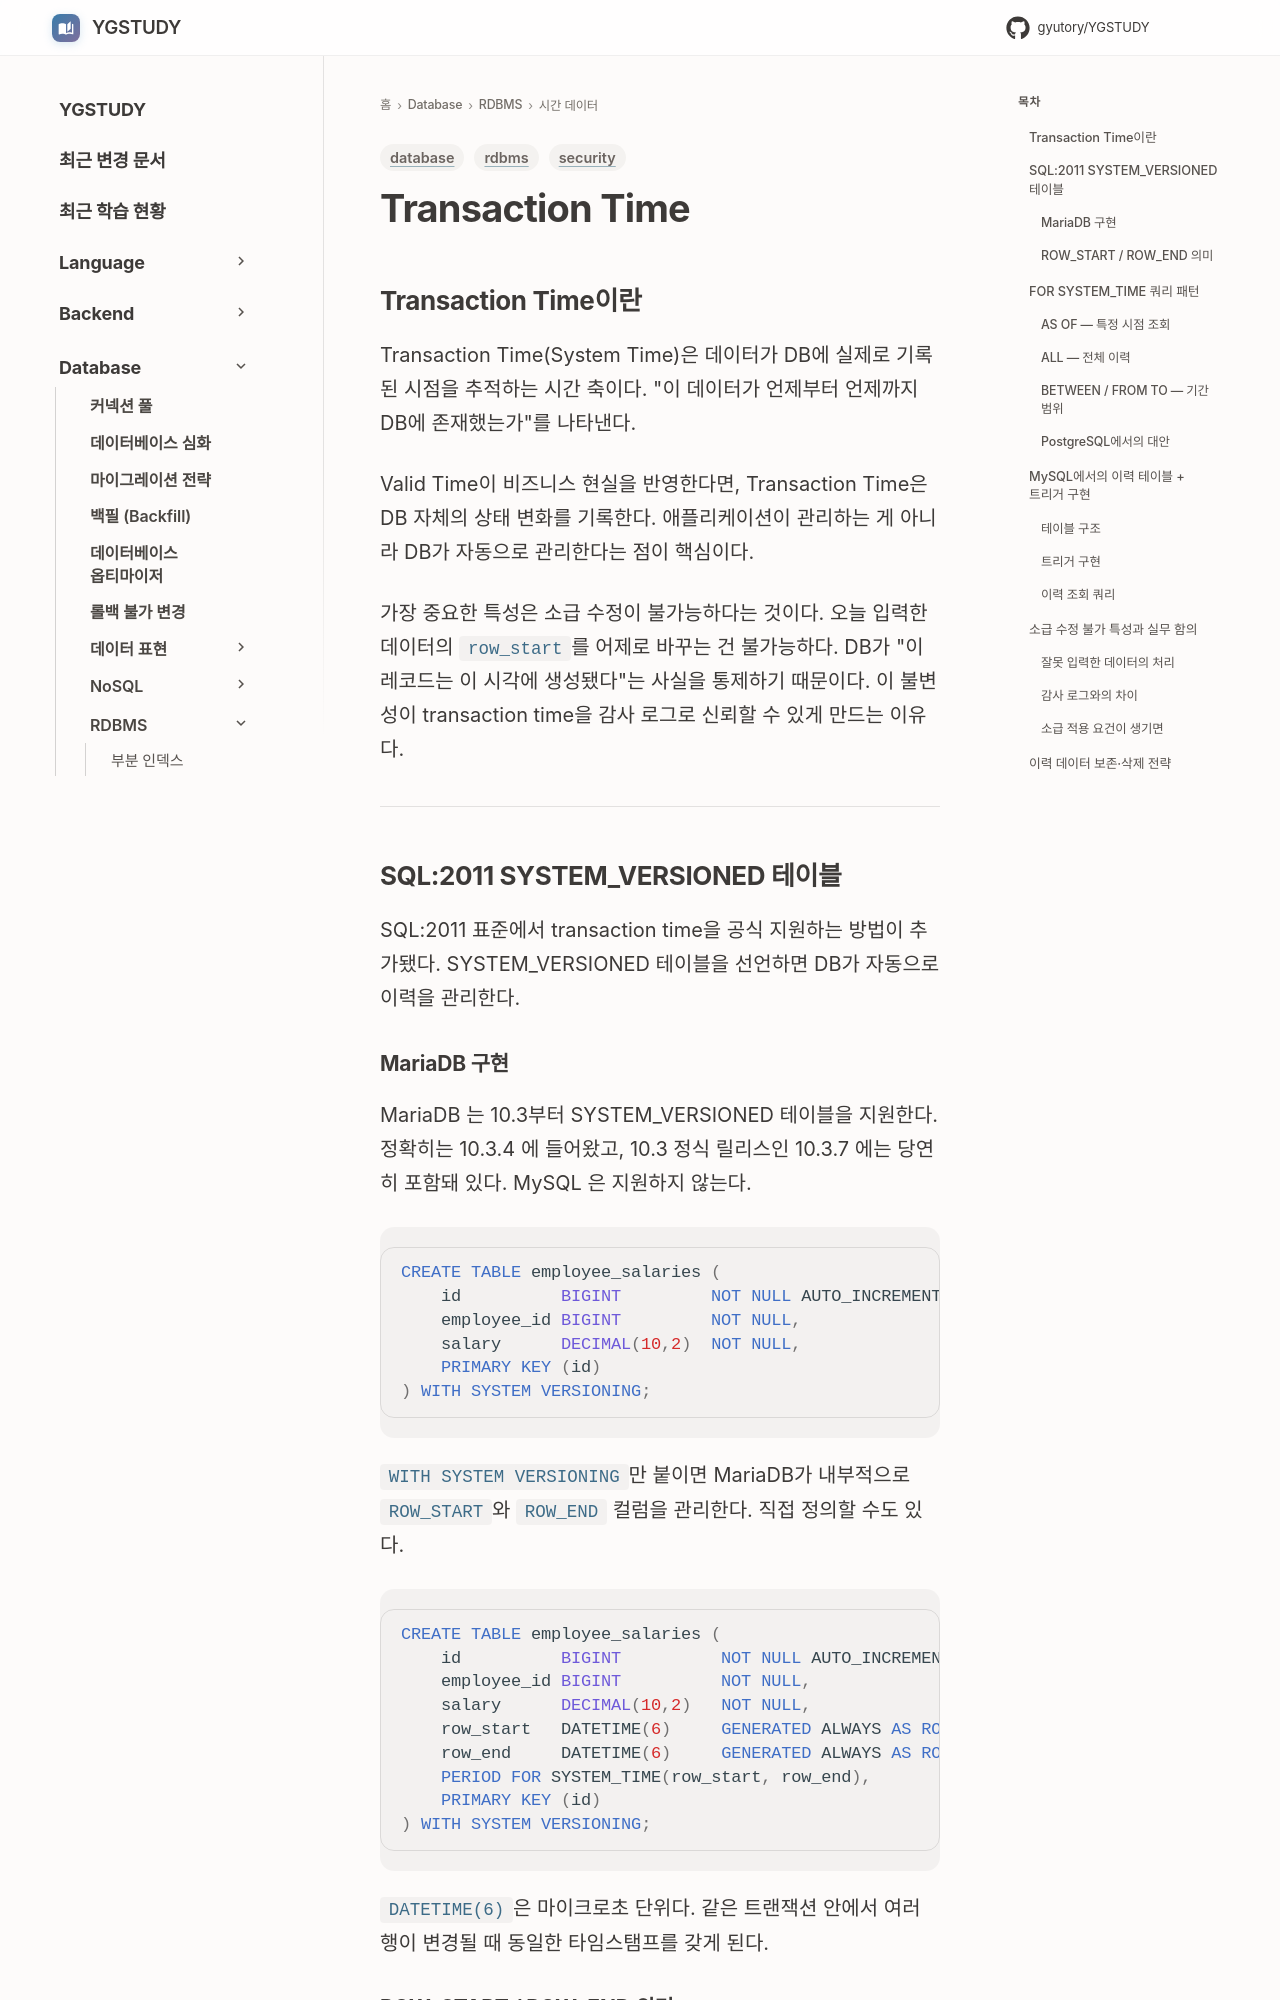

repository: GYUTORY/YGSTUDY · page: DataBase/RDBMS/Transaction_Time/index.html · generator: mkdocs

---
title: Transaction Time
tags: [database, security, rdbms]
updated: 2026-07-31
---

# Transaction Time

## Transaction Time이란

Transaction Time(System Time)은 데이터가 DB에 실제로 기록된 시점을 추적하는 시간 축이다. "이 데이터가 언제부터 언제까지 DB에 존재했는가"를 나타낸다.

Valid Time이 비즈니스 현실을 반영한다면, Transaction Time은 DB 자체의 상태 변화를 기록한다. 애플리케이션이 관리하는 게 아니라 DB가 자동으로 관리한다는 점이 핵심이다.

가장 중요한 특성은 소급 수정이 불가능하다는 것이다. 오늘 입력한 데이터의 `row_start`를 어제로 바꾸는 건 불가능하다. DB가 "이 레코드는 이 시각에 생성됐다"는 사실을 통제하기 때문이다. 이 불변성이 transaction time을 감사 로그로 신뢰할 수 있게 만드는 이유다.

---

## SQL:2011 SYSTEM_VERSIONED 테이블

SQL:2011 표준에서 transaction time을 공식 지원하는 방법이 추가됐다. SYSTEM_VERSIONED 테이블을 선언하면 DB가 자동으로 이력을 관리한다.

### MariaDB 구현

MariaDB 는 10.3부터 SYSTEM_VERSIONED 테이블을 지원한다. 정확히는 10.3.4 에 들어왔고, 10.3 정식 릴리스인 10.3.7 에는 당연히 포함돼 있다. MySQL 은 지원하지 않는다.

```sql
CREATE TABLE employee_salaries (
    id          BIGINT         NOT NULL AUTO_INCREMENT,
    employee_id BIGINT         NOT NULL,
    salary      DECIMAL(10,2)  NOT NULL,
    PRIMARY KEY (id)
) WITH SYSTEM VERSIONING;
```

`WITH SYSTEM VERSIONING`만 붙이면 MariaDB가 내부적으로 `ROW_START`와 `ROW_END` 컬럼을 관리한다. 직접 정의할 수도 있다.

```sql
CREATE TABLE employee_salaries (
    id          BIGINT          NOT NULL AUTO_INCREMENT,
    employee_id BIGINT          NOT NULL,
    salary      DECIMAL(10,2)   NOT NULL,
    row_start   DATETIME(6)     GENERATED ALWAYS AS ROW START,
    row_end     DATETIME(6)     GENERATED ALWAYS AS ROW END,
    PERIOD FOR SYSTEM_TIME(row_start, row_end),
    PRIMARY KEY (id)
) WITH SYSTEM VERSIONING;
```

`DATETIME(6)`은 마이크로초 단위다. 같은 트랜잭션 안에서 여러 행이 변경될 때 동일한 타임스탬프를 갖게 된다.
